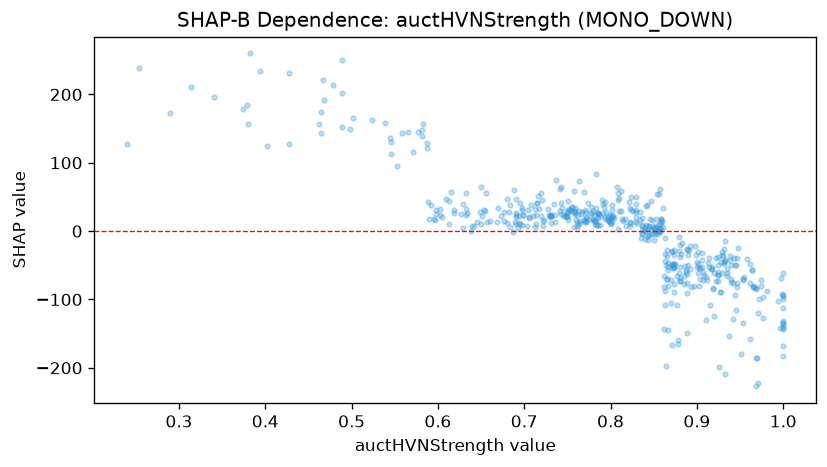

The table this chart was drawn from, first rows:
feature_value, shap_value
0.951, -180.4
0.857, 61.04
0.742, 61.8
0.715, 40.94
0.931, -45.9
0.705, 19.5
0.85, 4.098
0.669, 13.34
0.776, 26.12
0.613, 43.34
0.803, 22.06
0.799, 17.95
0.878, -159.2
0.924, -64.8
0.598, 31.2
0.97, -186.1
0.877, -107.5
0.697, 33.86
0.758, 58.23
0.763, 73.55
0.716, 50.76
0.924, -63.66
1.0, -113.1
0.84, 1.11
1.0, -94.54
0.577, 144.9
0.877, -65.17
0.744, 33.86
0.587, 121.4
0.755, 35.44
0.794, 42.11
0.835, -9.957
0.598, 25.08
1.0, -134.8
0.73, 23.78
0.879, -61.6
0.864, -197.3
0.808, 64.56
0.945, -116
0.888, -75.22
0.897, -80.44
0.865, -69.87
0.752, 28.88
1.0, -139.1
0.583, 157.4
0.859, 18.08
0.587, 128.4
0.753, 31.28
0.83, 30.94
0.841, 8.876
0.603, 23.62
0.914, -52.17
0.731, 22.09
0.699, 23.09
0.92, -124.4
0.75, 26.24
0.977, -95.74
0.919, -83.49
0.645, 13.72
0.798, 15.21
... 442 more rows
